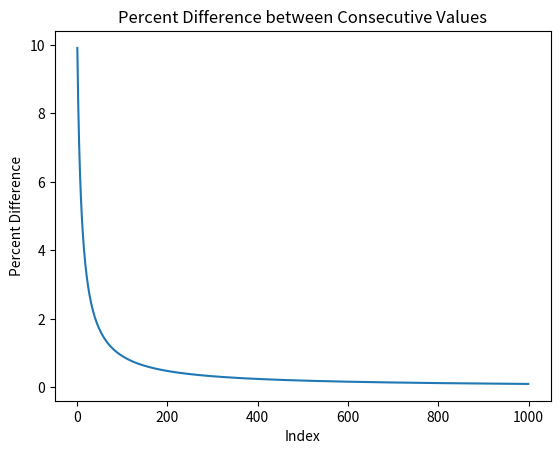

Write the Python code that produced this figure.
#!/usr/bin/env python3
import numpy as np
import matplotlib.pyplot as plt
# This is a test Python script
# File: script1.py

# Рост на 10 процентов в год.
x = np.linspace(1, 100, 1000)  # Примерно равномерное распределение значений от 1 до 10

percent_diff = np.abs((x[1:] - x[:-1]) / x[:-1]) * 100

plt.plot(range(1, len(x)), percent_diff)
plt.xlabel('Index')
plt.ylabel('Percent Difference')
plt.title('Percent Difference between Consecutive Values')
plt.show()
#
# print(100/x)

print((1000/x))

print(np.power((1 + (100/x)/100),x))

#print(x[1:]/x[:-1]/ x[:-1])
